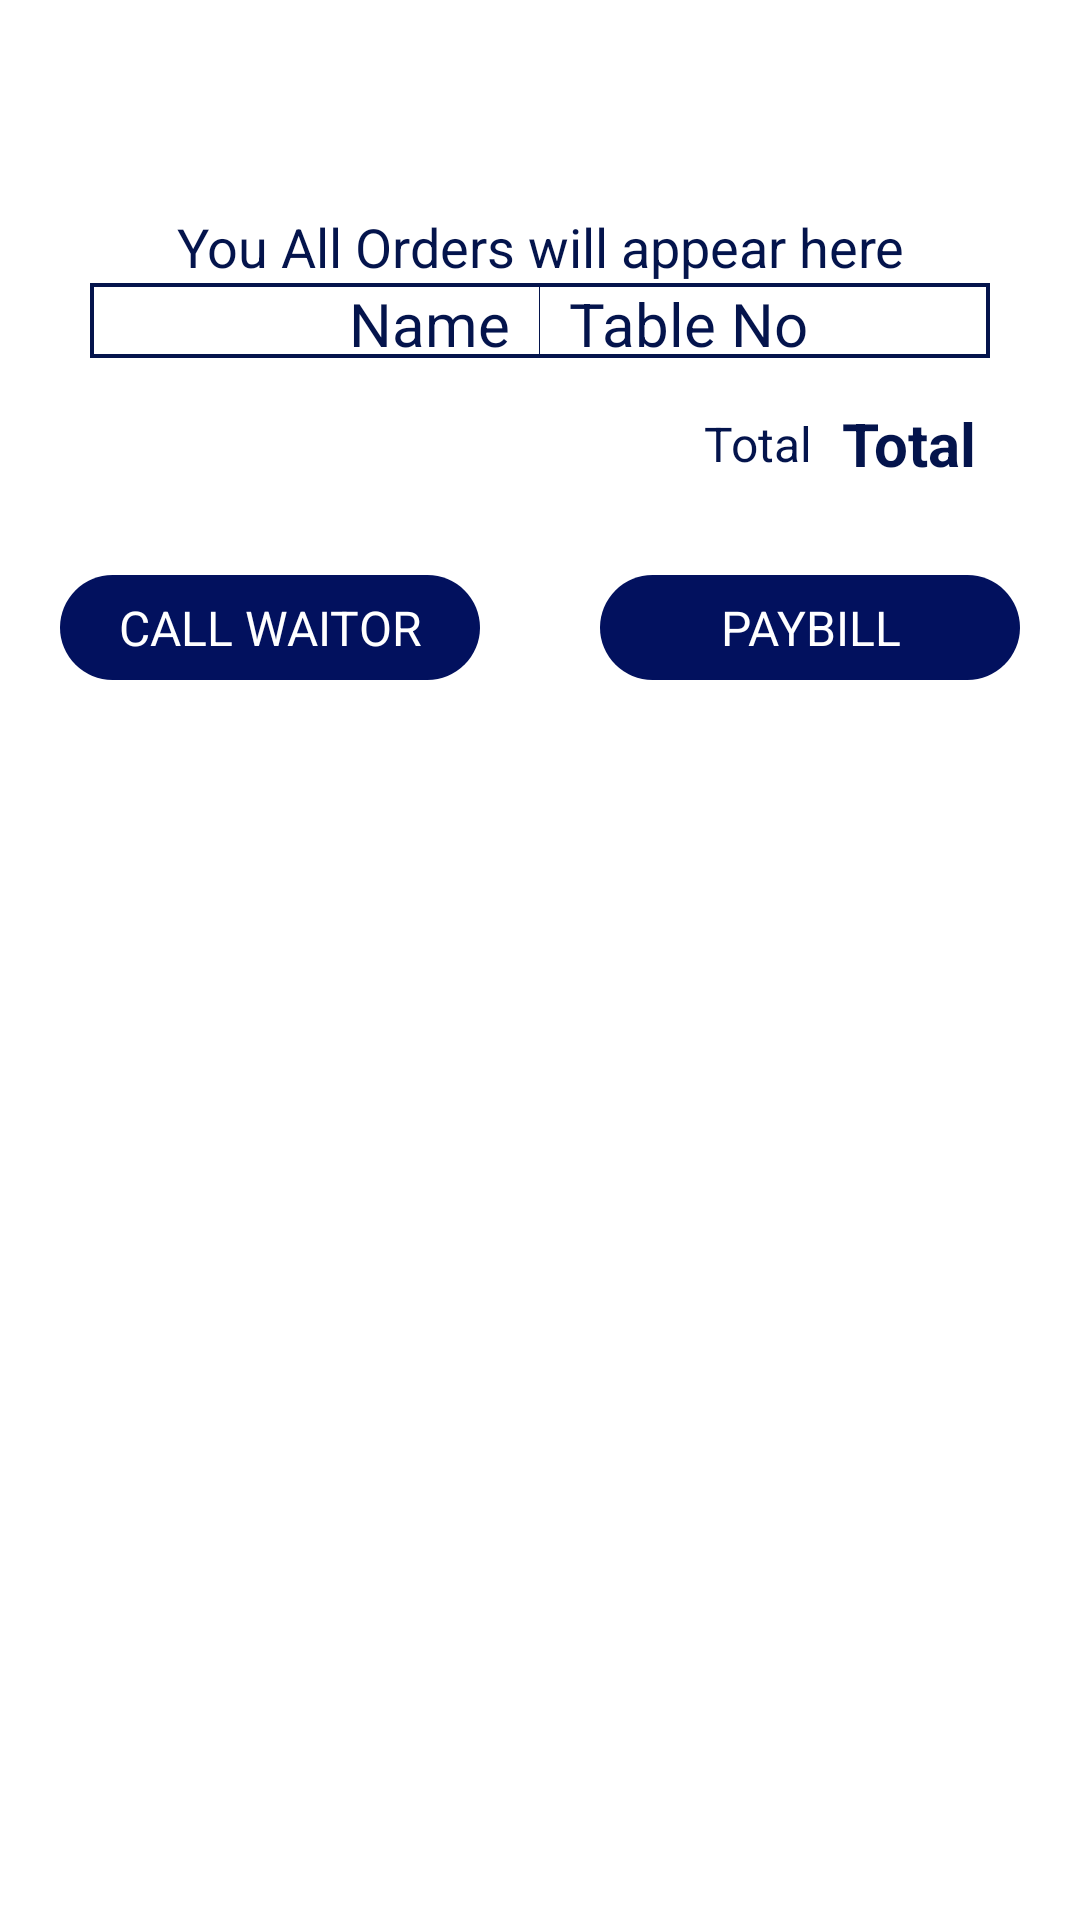

This screen was rendered from an Android layout file. Write that file and the resources it references.
<!-- AndroidManifest.xml: application theme Theme.LAKSNRestaurant -->
<!-- res/layout/activity_allorders.xml -->
<?xml version="1.0" encoding="utf-8"?>
<LinearLayout xmlns:android="http://schemas.android.com/apk/res/android"
    xmlns:app="http://schemas.android.com/apk/res-auto"
    xmlns:tools="http://schemas.android.com/tools"
    android:layout_width="match_parent"
    android:layout_height="match_parent"
    android:orientation="vertical"
    android:background="@color/white"
    tools:context=".Allorders">
    <TextView
        android:layout_width="match_parent"
        android:layout_height="wrap_content"
        android:gravity="center"
        android:layout_marginTop="70sp"
        android:textColor="@color/ic_launcher_background"
        android:textSize="18sp"
        android:text="You All Orders will appear here">
    </TextView>

    <LinearLayout
        android:layout_width="300dp"
        android:layout_height="25dp"
        android:layout_gravity="center"
        android:gravity="center"
        android:layout_marginLeft="15dp"
        android:layout_marginRight="15sp"
        android:background="@drawable/backtb"
        android:divider="@color/ic_launcher_background"
        android:showDividers="middle"
        android:orientation="horizontal">
        <TextView
            android:id="@+id/name1"
            android:layout_width="140dp"
            android:layout_height="wrap_content"
            android:textColor="@color/ic_launcher_background"
            android:layout_marginRight="10dp"
            android:gravity="right"
            android:textSize="20sp"
            android:text="Name">
        </TextView>
        <TextView
            android:id="@+id/tableno1"
            android:layout_width="140dp"
            android:layout_height="wrap_content"
            android:textSize="20dp"
            android:layout_marginLeft="10dp"
            android:textColor="@color/ic_launcher_background"
            android:text="Table No">
        </TextView>

    </LinearLayout>

    <androidx.recyclerview.widget.RecyclerView
        android:id="@+id/recycle12"
        android:layout_width="match_parent"
        android:layout_height="wrap_content"
        android:layout_marginTop="5dp"
        android:layout_marginRight="5dp"
        android:layout_marginLeft="5dp"/>

    <LinearLayout
        android:layout_width="match_parent"
        android:layout_height="wrap_content"
        android:layout_gravity="right"
        android:gravity="right"
        android:layout_marginTop="10dp"
        android:layout_marginRight="15dp"
        android:orientation="horizontal">
        <TextView
            android:layout_width="wrap_content"
            android:layout_height="wrap_content"
            android:layout_gravity="center"
            android:gravity="right"
            android:layout_marginRight="10sp"
            android:textSize="16sp"
            android:textColor="@color/ic_launcher_background"
            android:text="Total"/>
        <TextView
            android:id="@+id/totalall"
            android:layout_width="wrap_content"
            android:layout_height="wrap_content"
            android:layout_gravity="center"
            android:gravity="right"
            android:layout_marginRight="20sp"
            android:textStyle="bold"
            android:textSize="20sp"
            android:textColor="@color/ic_launcher_background"
            android:text="Total"/>


    </LinearLayout>
    <LinearLayout
        android:layout_width="match_parent"
        android:layout_height="36dp"
        android:layout_gravity="center"
        android:gravity="center"
        android:divider="@color/white"
        android:layout_marginTop="30dp"
        android:orientation="horizontal">

        <TextView
            android:id="@+id/callwaiter"
            android:layout_width="140dp"
            android:layout_height="35dp"
            android:textColor="@color/white"
            android:textSize="16sp"
            android:gravity="center"
            android:background="@drawable/backtext"
            android:text="CALL WAITOR" />

        <TextView
            android:id="@+id/paybill"
            android:layout_width="140dp"
            android:layout_height="35dp"
            android:textColor="@color/white"
            android:background="@drawable/backtext"
            android:gravity="center"
            android:textSize="16sp"
            android:layout_marginLeft="40dp"
            android:text="PAYBILL" />
    </LinearLayout>
</LinearLayout>
<!-- resources referenced by this layout -->
<resources>
  <color name="ic_launcher_background">#04144C</color>
  <color name="white">#FFFFFFFF</color>
  <!-- drawable backtb (drawable) -->
  <?xml version="1.0" encoding="utf-8"?>
  <shape xmlns:android="http://schemas.android.com/apk/res/android"
      android:shape="rectangle">
      <stroke android:color="@color/ic_launcher_background"
          android:width="1.2dp">
  
      </stroke>
  
  </shape>
  <!-- drawable backtext (drawable) -->
  <?xml version="1.0" encoding="utf-8"?>
  <shape xmlns:android="http://schemas.android.com/apk/res/android"
      android:shape="rectangle">
      <solid android:color="#02115E">
      </solid>
      <corners android:radius="100dp">
  
      </corners>
  
  </shape>
  <style name="Theme.LAKSNRestaurant" parent="Theme.MaterialComponents.DayNight.DarkActionBar">
          
          <item name="colorPrimary">@color/purple_500</item>
          <item name="colorPrimaryVariant">@color/purple_700</item>
          <item name="colorOnPrimary">@color/white</item>
          
          <item name="colorSecondary">@color/teal_200</item>
          <item name="colorSecondaryVariant">@color/teal_700</item>
          <item name="colorOnSecondary">@color/black</item>
          
          <item name="android:statusBarColor" tools:targetApi="l">?attr/colorPrimaryVariant</item>
          
      </style>
  <color name="purple_500">#2B59B6</color>
  <color name="purple_700">#170147</color>
  <color name="teal_200">#03105E</color>
  <color name="teal_700">#FF018786</color>
  <color name="black">#FF000000</color>
</resources>
